The GitHub repository LinhVu1027/DeepLearning-BasicImageClassification-Numpy-Tensorflow contains a labelled image folder "CNN_cropfield" with 3 categories: lua co de, lua nga, lua tot. Examples follow, each with its label.

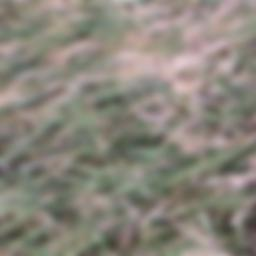
Label: lua co de

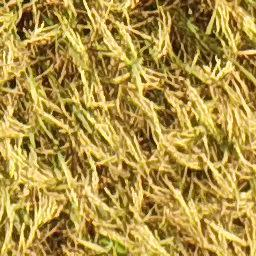
Label: lua tot

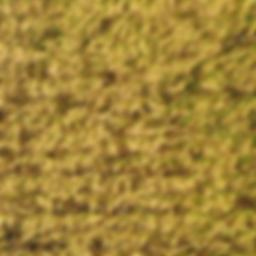
Label: lua tot

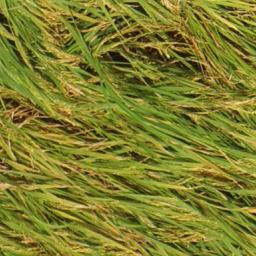
Label: lua nga

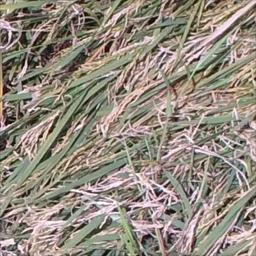
Label: lua co de

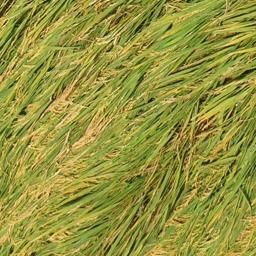
Label: lua nga
